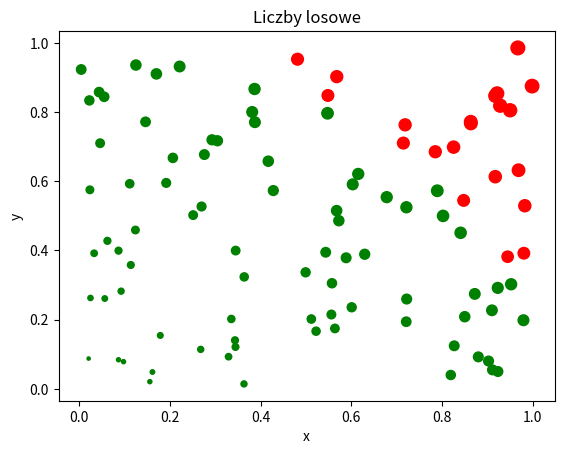

This chart was generated by the following Python code:
#EXERCISE 9.1

import numpy as np
import matplotlib.pyplot as plt

# x = np.linspace(0, 10)
# y1 = np.sin(x)
# y2 = np.cos(x)
# y3 = np.exp(-x)

# plt.plot(x, y1, 'r-', label='sin(x)') 
# plt.plot(x, y2, 'g:', label='cos(x)')
# plt.plot(x, y3, 'b-.', label='exp(x)')
# plt.title("Funkcje")
# plt.xlabel("x")
# plt.ylabel("y")
# plt.legend()
# plt.show()

#EXERCISE 9.2

n = 100
x = np.random.rand(n)
y = np.random.rand(n)
punkty = np.random.rand(n, 2)
x = punkty[:, 0]
y = punkty[:, 1]

kolory = ['g' if cond else 'r' for cond in x**2 + y**2 <1]
obszar = 50*(x + y)

plt.scatter(x, y, s=obszar, c=kolory)
plt.title("Liczby losowe")
plt.xlabel("x")
plt.ylabel("y")
plt.show()